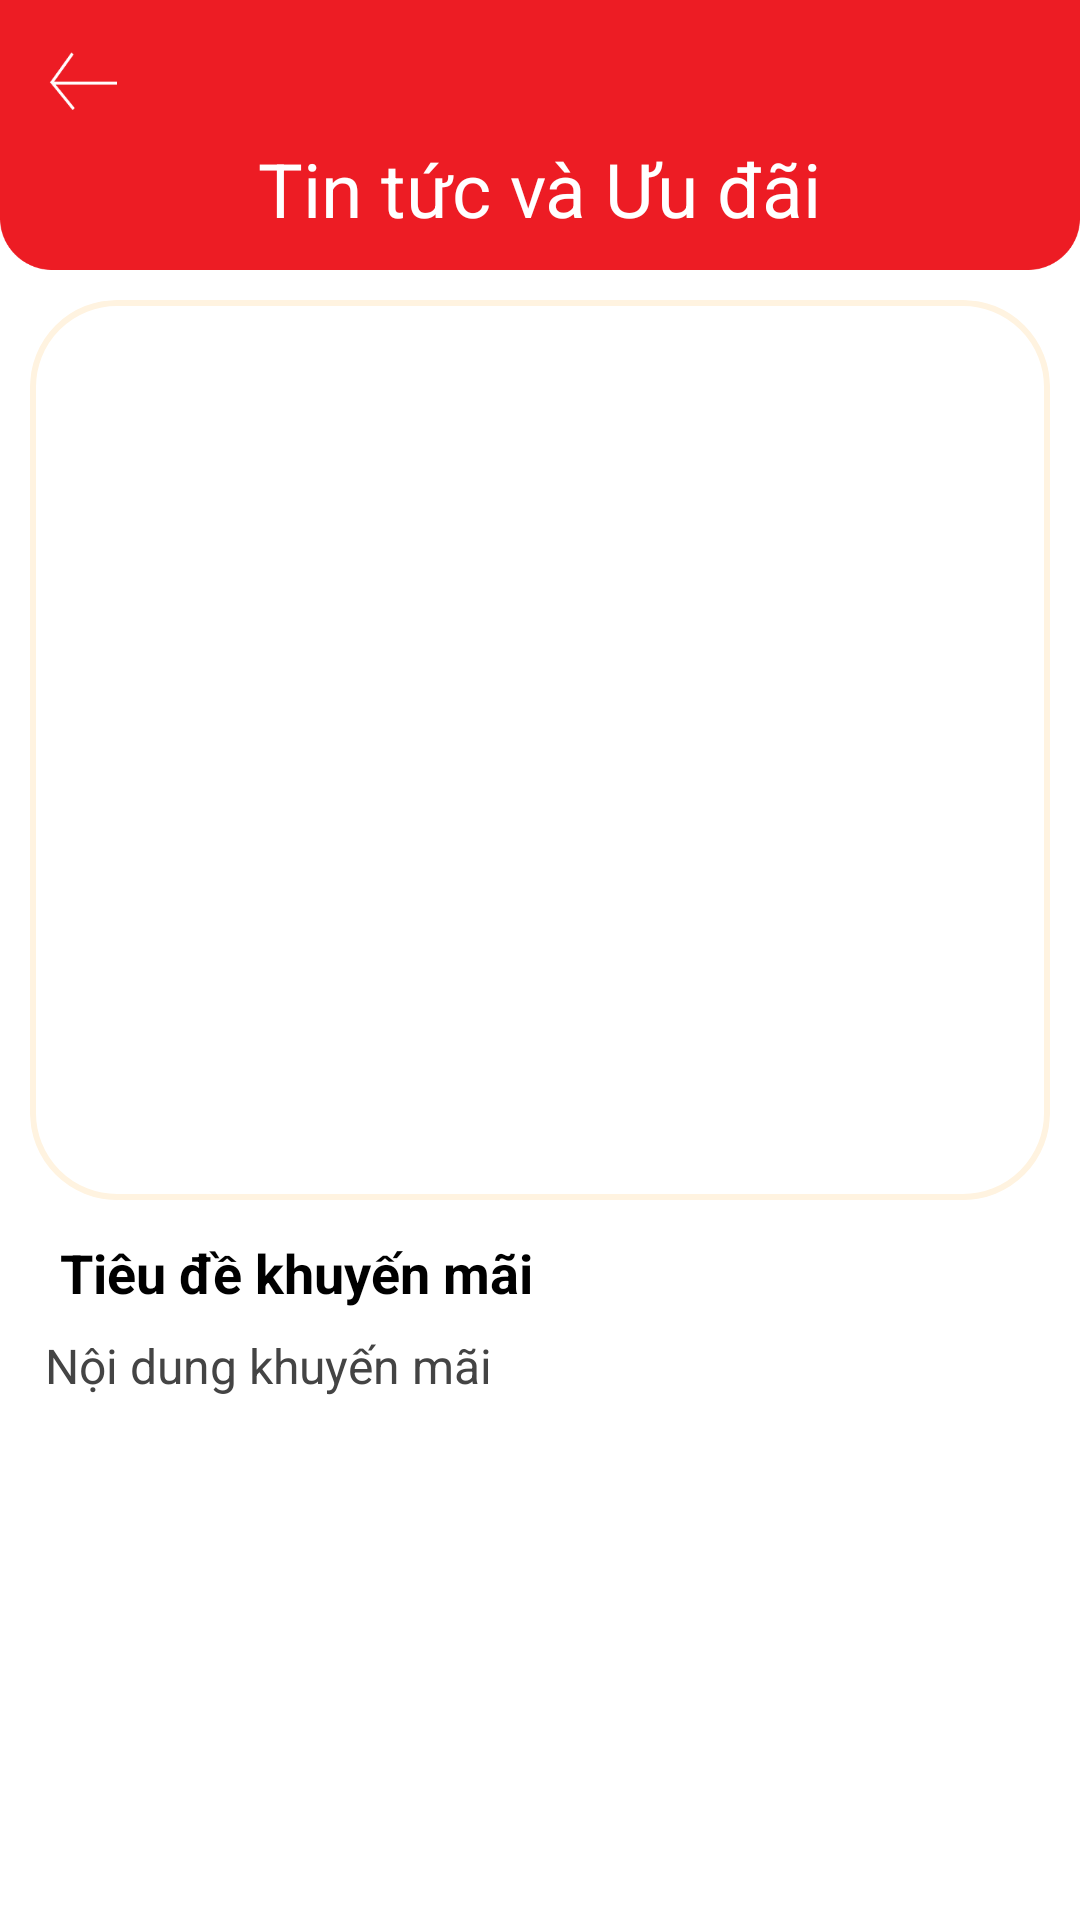

The Android layout XML behind this screen, and the referenced resources:
<!-- AndroidManifest.xml: application theme Theme.UNI_CINEMA -->
<!-- res/layout/fragment_chitiet_khuyenmai.xml -->
<ScrollView xmlns:android="http://schemas.android.com/apk/res/android"
    android:layout_width="match_parent"
    android:layout_height="match_parent"
    android:background="#FFF">

    <LinearLayout
        android:orientation="vertical"
        android:layout_width="match_parent"
        android:layout_height="wrap_content">

        
        <RelativeLayout
            android:layout_width="match_parent"
            android:layout_height="90dp"
            android:background="@drawable/bg_nav"
            android:padding="16dp">

            <ImageButton
                android:id="@+id/btn_back_home"
                android:layout_width="23dp"
                android:layout_height="19.31dp"
                android:layout_alignParentStart="true"
                android:layout_centerVertical="true"
                android:background="@drawable/ic_back"
                android:translationY="-18dp"
                android:contentDescription="Back" />

            <TextView
                android:id="@+id/tv_title"
                android:layout_width="wrap_content"
                android:layout_height="wrap_content"
                android:layout_centerInParent="true"
                android:text="Tin tức và Ưu đãi"
                android:textColor="@android:color/white"
                android:textSize="25sp"
                android:translationY="18dp" />
        </RelativeLayout>

        
        <LinearLayout
            android:layout_width="match_parent"
            android:layout_height="wrap_content"
            android:orientation="vertical"
            android:paddingTop="10dp"
            android:padding="10dp">

            <ImageView
                android:id="@+id/imgPromoDetailBanner"
                android:layout_width="match_parent"
                android:layout_height="300dp"
                android:scaleType="centerCrop"
                android:background="@drawable/bg_input_rounded"
                android:clipToOutline="true"
                android:contentDescription="Banner khuyến mãi" />

            <TextView
                android:id="@+id/tvPromoDetailTitle"
                android:layout_width="match_parent"
                android:layout_height="wrap_content"
                android:text="Tiêu đề khuyến mãi"
                android:textStyle="bold"
                android:textSize="18sp"
                android:paddingLeft="10dp"
                android:paddingTop="12dp"
                android:textColor="#000000" />

            <TextView
                android:id="@+id/tvPromoDetailDesc"
                android:layout_width="match_parent"
                android:layout_height="wrap_content"
                android:text="Nội dung khuyến mãi"
                android:textSize="16sp"
                android:lineSpacingExtra="5dp"
                android:paddingLeft="5dp"
                android:paddingRight="5dp"
                android:paddingTop="8dp"
                android:textColor="#444444" />
        </LinearLayout>
    </LinearLayout>
</ScrollView>
<!-- resources referenced by this layout -->
<resources>
  <!-- drawable bg_input_rounded (drawable) -->
  <shape xmlns:android="http://schemas.android.com/apk/res/android"
      android:shape="rectangle">
      <solid android:color="@android:color/transparent" />
      <stroke
          android:width="2dp"
          android:color="#FFF3E0" /> 
      <corners android:radius="28dp" />
  </shape>
  <!-- drawable bg_nav: png bitmap (drawable, 5148 bytes) -->
  <!-- drawable ic_back: png bitmap (drawable, 679 bytes) -->
  <style name="Theme.UNI_CINEMA" parent="Theme.MaterialComponents.DayNight.DarkActionBar">
          <item name="colorPrimary">@color/purple_500</item>
          <item name="colorPrimaryVariant">@color/purple_700</item>
          <item name="colorOnPrimary">@color/white</item>
          <item name="colorSecondary">@color/teal_200</item>
          <item name="colorSecondaryVariant">@color/teal_700</item>
          <item name="colorOnSecondary">@color/black</item>
          <item name="android:statusBarColor">?attr/colorPrimaryVariant</item>
          <item name="colorControlNormal">@color/white</item>
          <item name="android:navigationBarColor">@android:color/transparent</item>
      </style>
  <color name="purple_500">#FF6200EE</color>
  <color name="purple_700">#FF3700B3</color>
  <color name="white">#FFFFFFFF</color>
  <color name="teal_200">#FF03DAC5</color>
  <color name="teal_700">#FF018786</color>
  <color name="black">#FF000000</color>
</resources>
